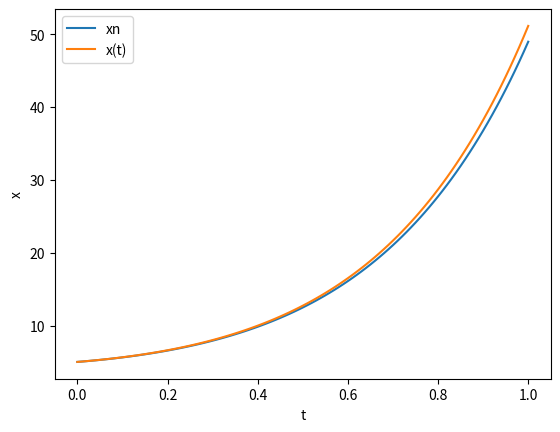
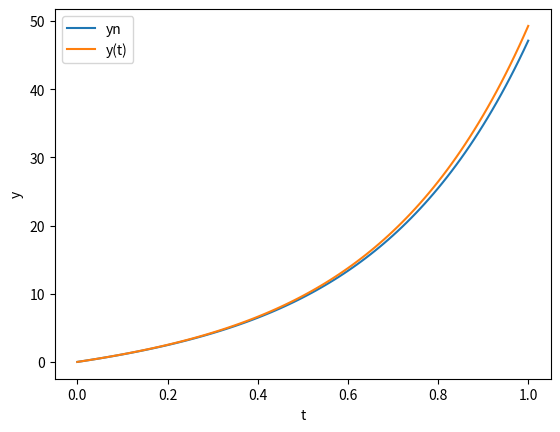
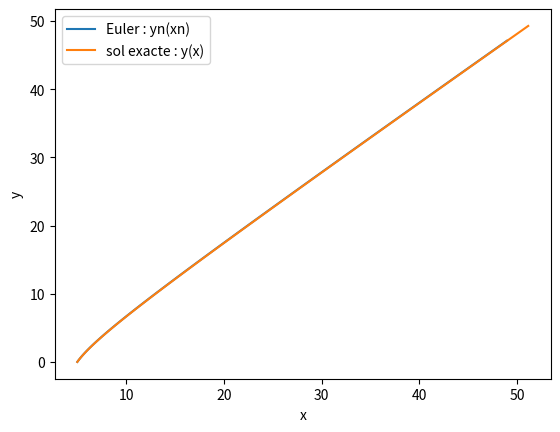
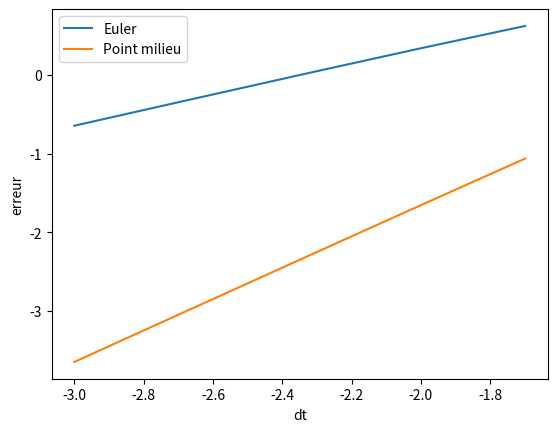

The matplotlib source for these figures, in order:
import numpy as np
import matplotlib.pyplot as plt
import numpy.linalg as LA

######### Exercice 1 : schema d'Euler explicite
## on resout le systeme
## x' = x + 2y
## y' = 2x + y
##

############  Parametres
# conseil : mettre tous les parametres que vous pouvez etre amenes a modifier dans une section au debut du code
T = 1.0 # temps final
N = 100 # nbre de pas de temps

# fonction second membre f
def f(t,X):
    x = X[0] + 2*X[1]
    y = 2*X[0] + X[1]
    return np.array([x,y])
# condition initiale
X0 = np.array([5.,0.])

# solution exacte :
def sol(t):
    a = (X0[0]-X0[1])/2.
    b = (X0[0]+X0[1])/2.
    x = a * np.exp(-t) + b * np.exp(3*t)
    y = - a * np.exp(-t) + b * np.exp(3*t)
    return np.array([x,y])

############ Resolution par le schema d'Euler explicite (et pt milieu)

## Euler explicite
def Euler_exp(X0,N,T):
    dt = T/N # pas de temps
    t=0 # temps
    X = np.zeros([N+1,2])
    X[0] = X0
    ## boucle en temps
    for i in range(0,N):
        F = f(t,X[i])
        X[i+1] = X[i] + dt * F
        t += dt
    return X

## point milieu
def pt_milieu(X0,N,T):
    dt = T/N # pas de temps
    t=0 # temps
    X = np.zeros([N+1,2])
    X[0] = X0
    ## boucle en temps
    for i in range(0,N):
        F1 = f(t,X[i])
        X1 = X[i] + 0.5*dt * F1
        F = f(t+0.5*dt, X1)
        X[i+1] = X[i] + dt * F
        t += dt
    return X

##################  affichage des resultats

sol_Euler = Euler_exp(X0, N, T)
x_Euler, y_Euler = sol_Euler[:,0] , sol_Euler[:,1]
t_Euler = np.linspace(0,1,N+1)

## solution exacte :
sol_exacte = sol(t_Euler)
sol_x , sol_y = sol_exacte[0,:] , sol_exacte[1,:]

## figure x(t) (Euler et sol exacte)
plt.figure()
plt.plot(t_Euler,x_Euler,label="xn")
plt.plot(t_Euler,sol_x,label="x(t)")
plt.xlabel("t")
plt.ylabel("x")
plt.legend()
plt.show()

## figure y(t) (Euler et sol exacte)
plt.figure()
plt.plot(t_Euler,y_Euler,label="yn")
plt.plot(t_Euler,sol_y,label="y(t)")
plt.xlabel("t")
plt.ylabel("y")
plt.legend()
plt.show()

## solution dans le plan des phases (Euler et sol exacte)
plt.figure()
plt.plot(x_Euler,y_Euler,label="Euler : yn(xn)")
plt.plot(sol_x,sol_y,label="sol exacte : y(x)")
plt.xlabel("x")
plt.ylabel("y")
plt.legend()
plt.show()

################ calcul du taux de convergence
## calcul de l'erreur max commise par le schema d'Euler
def erreur_Euler_exp(X0,N,T):
    sol_Euler = Euler_exp(X0, N, T)
    x_Euler , y_Euler = sol_Euler[:,0] , sol_Euler[:,1]
    tps = np.linspace(0,T,N+1)
    sol_exacte = np.transpose(sol(tps))
    sol_x , sol_y = sol_exacte[:,0] , sol_exacte[:,1]

    # erreur
    err_x = LA.norm(x_Euler - sol_x, np.inf)
    err_y = LA.norm(y_Euler - sol_y, np.inf)

    return max([err_x, err_y])

## calcul de l'erreur max commise par le schema du point milieu
def erreur_milieu(X0,N,T):
    sol_mil = pt_milieu(X0, N, T)
    x_mil , y_mil = sol_mil[:,0] , sol_mil[:,1]
    tps = np.linspace(0,T,N+1)
    sol_exacte = np.transpose(sol(tps))
    sol_x , sol_y = sol_exacte[:,0] , sol_exacte[:,1]

    # erreur
    err_x = LA.norm(x_mil - sol_x, np.inf)
    err_y = LA.norm(y_mil - sol_y, np.inf)

    return max([err_x, err_y])


## erreur en fonction du pas de temps (echelle logarithmique)
pas = [50,100,200,500,1000]

err_Euler = []
err_milieu = []
delta_t = []
for k in pas:
    err_Euler.append(erreur_Euler_exp(X0,k,T))
    err_milieu.append(erreur_milieu(X0,k,T))
    delta_t.append(T/k)

## plot de l'erreur en echelle logarithmique
log_delta_t = np.log10(delta_t)
log_err_Euler = np.log10(err_Euler)
log_err_milieu = np.log10(err_milieu)

plt.figure()
plt.plot(log_delta_t, log_err_Euler, label="Euler")
plt.plot(log_delta_t, log_err_milieu, label="Point milieu")
plt.xlabel("dt")
plt.ylabel("erreur")
plt.legend()
plt.show()

## droite proche de cette erreur
z_Euler = np.polyfit(log_delta_t,log_err_Euler,1)
print('z_Euler = ', z_Euler)
z_milieu = np.polyfit(log_delta_t,log_err_milieu,1)
print('z_Euler = ', z_milieu)
